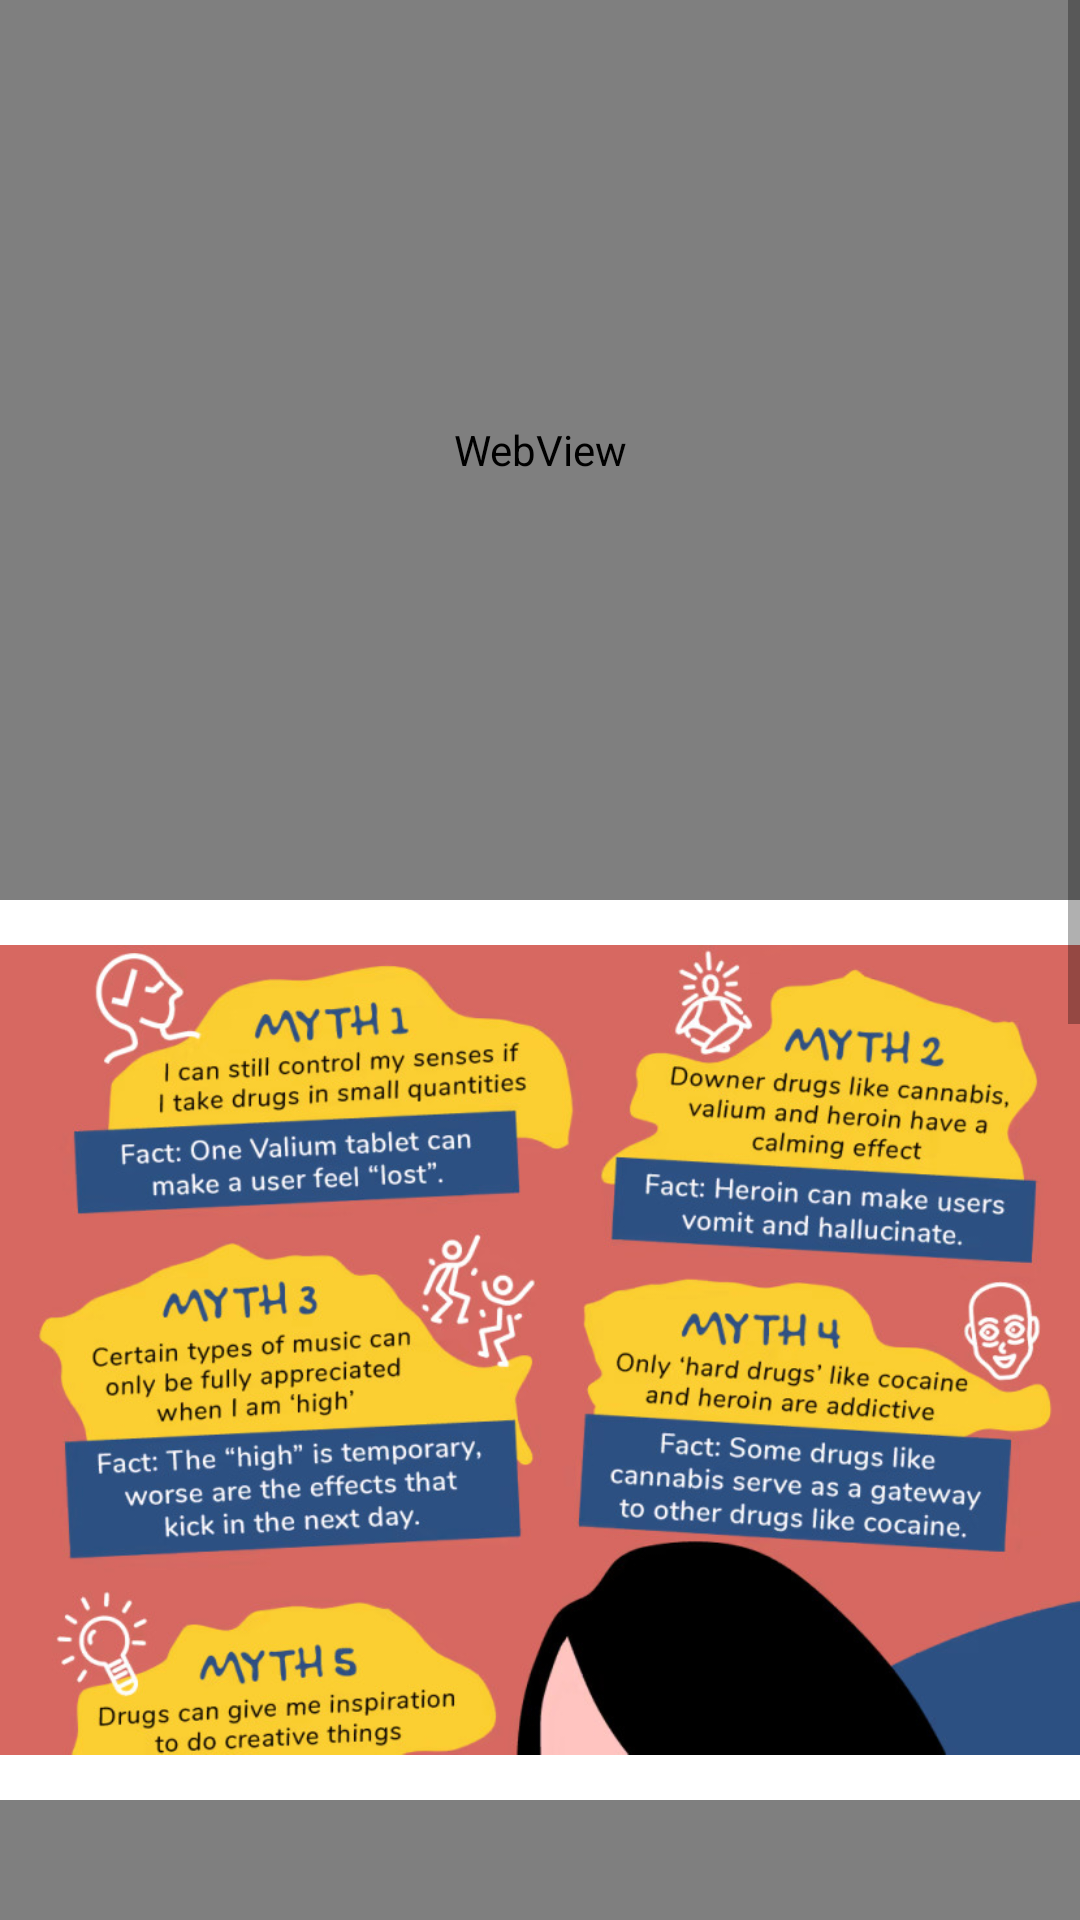

Produce the Android XML layout that renders to this screen, including the resource entries it uses.
<!-- AndroidManifest.xml: application theme Theme.FirstAidAndDisasterManagementApp -->
<!-- res/layout/activity_myths_and_reality.xml -->
<?xml version="1.0" encoding="utf-8"?>
<androidx.constraintlayout.widget.ConstraintLayout xmlns:android="http://schemas.android.com/apk/res/android"
    xmlns:app="http://schemas.android.com/apk/res-auto"
    xmlns:tools="http://schemas.android.com/tools"
    android:layout_width="match_parent"
    android:layout_height="match_parent"
    tools:context=".MythsAndReality">

    <androidx.constraintlayout.widget.ConstraintLayout
        android:id="@+id/constraintLayout2"
        android:layout_width="match_parent"
        android:layout_height="match_parent">

    <ScrollView
        android:id="@+id/scrollView"
        android:layout_width="match_parent"
        android:layout_height="match_parent"
        app:layout_constraintBottom_toBottomOf="parent"
        app:layout_constraintEnd_toEndOf="parent"
        app:layout_constraintStart_toStartOf="parent"
        app:layout_constraintTop_toTopOf="parent"
        >

        <LinearLayout
            android:id="@+id/linearLayout"
            android:layout_width="match_parent"
            android:layout_height="match_parent"
            android:orientation="vertical"
            app:layout_constraintBottom_toBottomOf="parent"
            app:layout_constraintTop_toTopOf="parent">




                <WebView
                    android:id="@+id/webView"
                    android:layout_width="match_parent"
                    android:layout_height="300dp"
                    app:layout_constraintEnd_toEndOf="parent"
                    app:layout_constraintHorizontal_bias="1.0"
                    app:layout_constraintStart_toStartOf="parent"
                    tools:layout_editor_absoluteY="1865dp"
                    app:layout_constraintTop_toBottomOf="@id/image2"/>

                <ImageView
                    android:id="@+id/image1"
                    android:layout_width="match_parent"
                    android:layout_height="300dp"
                    android:src="@drawable/mythsthree"
                    app:layout_constraintEnd_toEndOf="parent"
                    app:layout_constraintHorizontal_bias="1.0"
                    app:layout_constraintStart_toStartOf="parent"
                    app:layout_constraintTop_toTopOf="parent"
                    tools:layout_editor_absoluteY="65dp">

                </ImageView>


                <WebView
                    android:id="@+id/webView2"
                    android:layout_width="match_parent"
                    android:layout_height="300dp"
                    app:layout_constraintEnd_toEndOf="parent"
                    app:layout_constraintHorizontal_bias="1.0"
                    app:layout_constraintStart_toStartOf="parent"
                    app:layout_constraintTop_toBottomOf="@+id/image1"
                    app:layout_constraintVertical_bias="1.0" />
                <ImageView
                    android:id="@+id/image2"
                    android:layout_width="match_parent"
                    android:layout_height="300dp"
                    android:src="@drawable/mythstwo"
                    app:layout_constraintEnd_toEndOf="parent"
                    app:layout_constraintHorizontal_bias="1.0"
                    app:layout_constraintBottom_toBottomOf="parent"
                    app:layout_constraintStart_toStartOf="parent"
                    app:layout_constraintTop_toBottomOf="@+id/webView2"
                    app:layout_constraintVertical_bias="1.0">

                </ImageView>



        </LinearLayout>
    </ScrollView>
    </androidx.constraintlayout.widget.ConstraintLayout>


</androidx.constraintlayout.widget.ConstraintLayout>
<!-- resources referenced by this layout -->
<resources>
  <!-- drawable mythsthree: jpg bitmap (drawable-v24, 183764 bytes) -->
  <!-- drawable mythstwo: png bitmap (drawable-v24, 16883 bytes) -->
  <style name="Theme.FirstAidAndDisasterManagementApp" parent="Theme.MaterialComponents.DayNight.DarkActionBar">
          
          <item name="colorPrimary">@color/shadow2</item>
          <item name="colorPrimaryVariant">@color/purple_700</item>
          <item name="colorOnPrimary">@color/black</item>
          
          <item name="colorSecondary">@color/teal_200</item>
          <item name="colorSecondaryVariant">@color/teal_700</item>
          <item name="colorOnSecondary">@color/black</item>
          
          <item name="android:statusBarColor" tools:targetApi="l">@color/shadow2</item>
          
      </style>
  <color name="shadow2">#F11B0B</color>
  <color name="purple_700">#FF3700B3</color>
  <color name="black">#FF000000</color>
  <color name="teal_200">#FF03DAC5</color>
  <color name="teal_700">#FF018786</color>
</resources>
